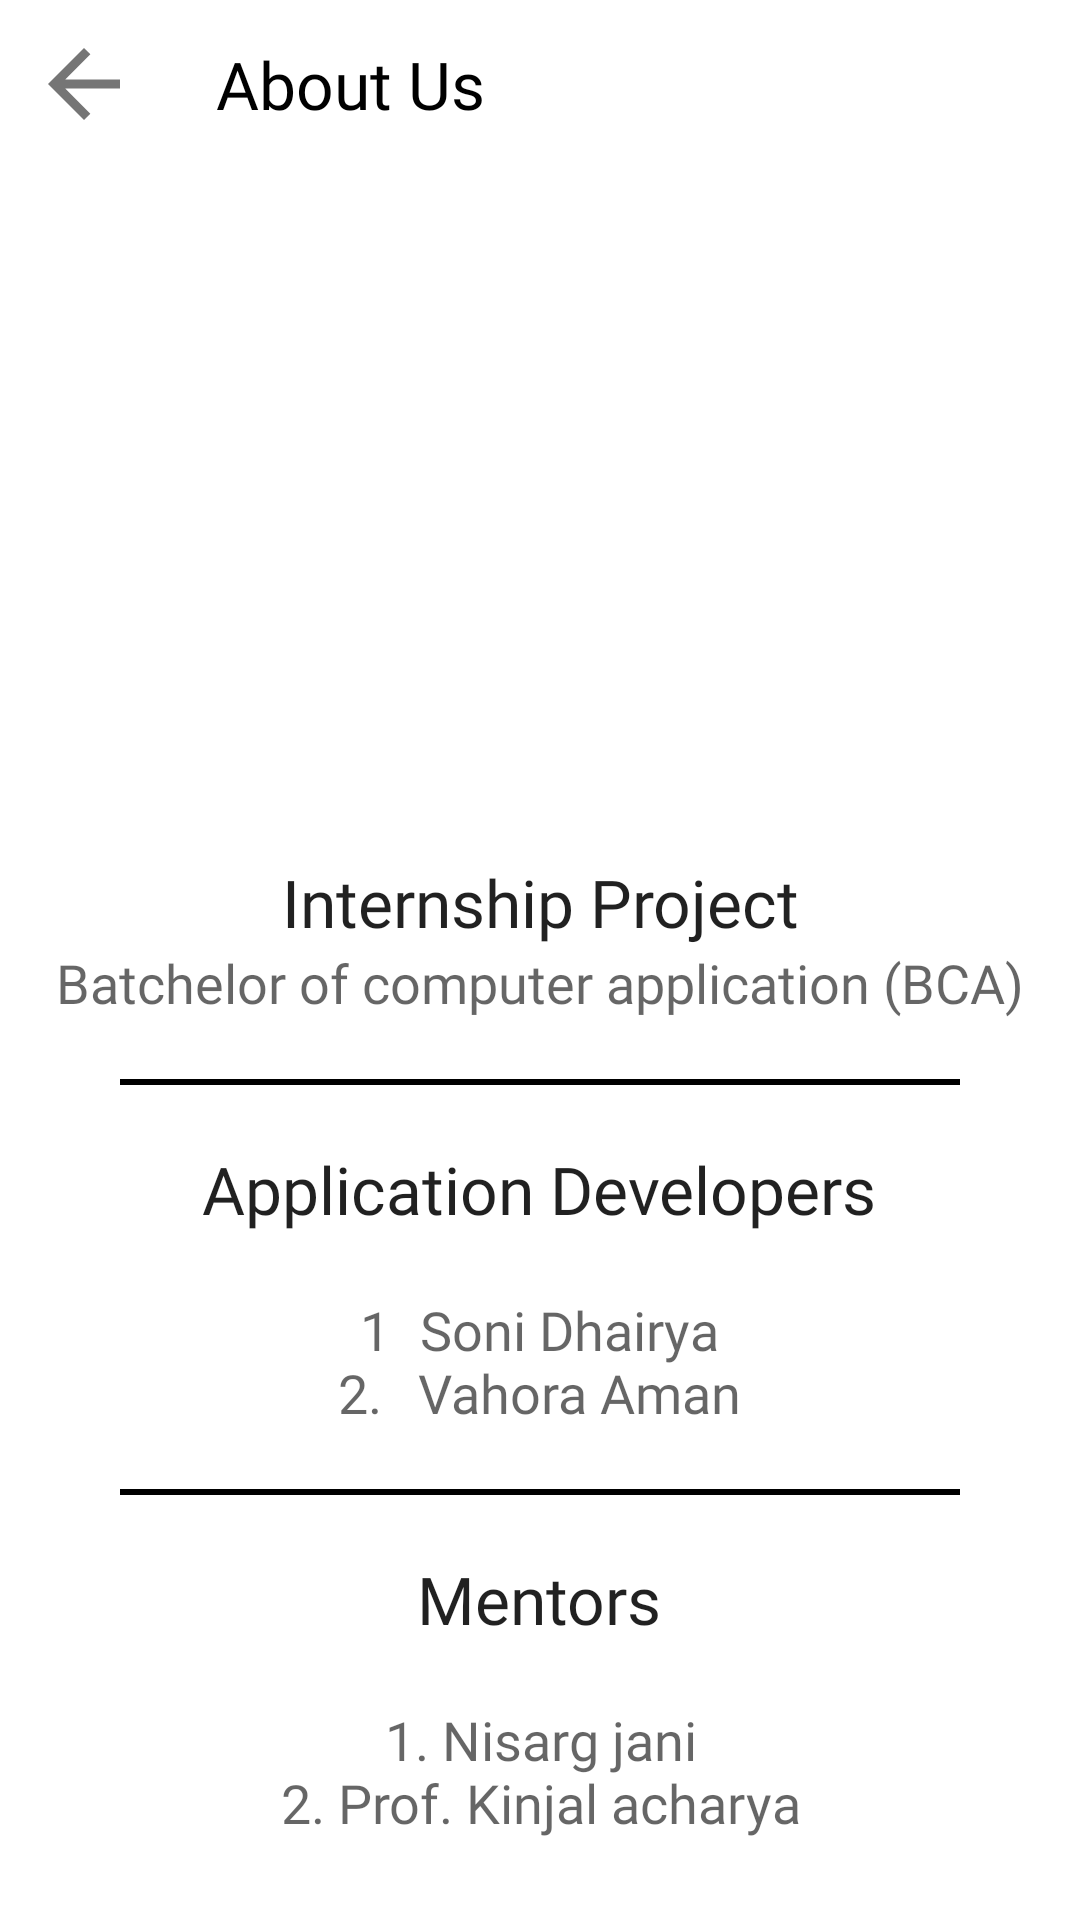

Android layout source for this screen:
<!-- AndroidManifest.xml: application theme Theme.Women_Sefety -->
<!-- res/layout/nav_aboutus.xml -->
<?xml version="1.0" encoding="utf-8"?>
<LinearLayout xmlns:android="http://schemas.android.com/apk/res/android"
    xmlns:app="http://schemas.android.com/apk/res-auto"
    xmlns:tools="http://schemas.android.com/tools"
    android:layout_width="match_parent"
    android:layout_height="match_parent"
    android:orientation="vertical"
    tools:context=".nav_aboutus">

    <androidx.appcompat.widget.Toolbar xmlns:android="http://schemas.android.com/apk/res/android"
        xmlns:app="http://schemas.android.com/apk/res-auto"
        android:id="@+id/toolbar"
        android:layout_width="match_parent"
        android:layout_height="?attr/actionBarSize"
        android:layout_gravity="top"
        android:background="@color/colorWhite"
        android:theme="@style/ThemeOverlay.AppCompat.Dark.ActionBar"
        app:navigationIcon="@drawable/backbtn_toolbar">

        <LinearLayout
            android:layout_width="match_parent"
            android:layout_height="wrap_content">

            <TextView
                android:layout_width="wrap_content"
                android:layout_height="match_parent"
                android:fontFamily="@font/armata"
                android:gravity="center_vertical"
                android:text="@string/about_us"
                android:textAppearance="@style/TextAppearance.AppCompat.Large"
                android:textColor="@color/black" />
        </LinearLayout>
    </androidx.appcompat.widget.Toolbar>

    <ImageView
        android:layout_width="250dp"
        android:layout_height="150dp"
        android:layout_gravity="center"
        android:layout_margin="40dp"
        android:src="@drawable/download" />

    <TextView
        android:layout_width="wrap_content"
        android:layout_height="wrap_content"
        android:layout_gravity="center"
        android:fontFamily="@font/armata"
        android:text="@string/internship_project"
        android:textAlignment="center"
        android:textAppearance="@style/TextAppearance.AppCompat.Large" />

    <TextView
        android:layout_width="wrap_content"
        android:layout_height="wrap_content"
        android:layout_gravity="center"
        android:fontFamily="@font/armata"
        android:text="@string/batchelor_of_computer_application_bca"
        android:textAlignment="center"
        android:textAppearance="@style/TextAppearance.AppCompat.Medium" />

    <View
        android:layout_width="match_parent"
        android:layout_height="2dp"
        android:layout_marginStart="40dp"
        android:layout_marginTop="20dp"
        android:layout_marginEnd="40dp"
        android:background="@color/black" />

    <LinearLayout
        android:layout_width="wrap_content"
        android:layout_height="wrap_content"
        android:layout_gravity="center"
        android:orientation="vertical">

        <TextView
            android:layout_width="wrap_content"
            android:layout_height="wrap_content"
            android:layout_gravity="center"
            android:layout_margin="20dp"
            android:fontFamily="@font/armata"
            android:text="@string/application_developers"
            android:textAlignment="center"
            android:textAppearance="@style/TextAppearance.AppCompat.Large" />

        <TextView
            android:layout_width="wrap_content"
            android:layout_height="wrap_content"
            android:fontFamily="@font/armata"
            android:layout_gravity="center"
            android:text="@string/_1_t_tsoni_dhairya_n2_t_tvahora_aman"
            android:textAlignment="center"
            android:textAllCaps="false"
            android:textAppearance="@style/TextAppearance.AppCompat.Medium" />
    </LinearLayout>

    <View
        android:layout_width="match_parent"
        android:layout_height="2dp"
        android:layout_marginStart="40dp"
        android:layout_marginTop="20dp"
        android:layout_marginEnd="40dp"
        android:background="@color/black" />

    <LinearLayout
        android:layout_width="wrap_content"
        android:layout_height="wrap_content"
        android:layout_gravity="center"
        android:orientation="vertical">

        <TextView
            android:layout_width="wrap_content"
            android:layout_height="wrap_content"
            android:layout_gravity="center"
            android:fontFamily="@font/armata"
            android:layout_margin="20dp"
            android:text="@string/mentors"
            android:textAppearance="@style/TextAppearance.AppCompat.Large" />

        <TextView
            android:layout_width="wrap_content"
            android:layout_height="wrap_content"
            android:fontFamily="@font/armata"
            android:text="@string/_1_nisarg_jani_n2_prof_kinjal_acharya"
            android:textAlignment="center"
            android:textAllCaps="false"
            android:textAppearance="@style/TextAppearance.AppCompat.Medium" />
    </LinearLayout>
</LinearLayout>
<!-- resources referenced by this layout -->
<resources>
  <color name="black">#000000</color>
  <color name="colorWhite">#FFFFFF</color>
  <!-- drawable backbtn_toolbar (drawable) -->
  <vector xmlns:android="http://schemas.android.com/apk/res/android"
      android:width="36dp"
      android:height="36dp"
      android:viewportWidth="24"
      android:viewportHeight="24"
      android:tint="@color/colorSecondary"
      android:autoMirrored="true">
    <path
        android:fillColor="@android:color/white"
        android:pathData="M20,11H7.83l5.59,-5.59L12,4l-8,8 8,8 1.41,-1.41L7.83,13H20v-2z"/>
  </vector>
  <string name="_1_nisarg_jani_n2_prof_kinjal_acharya">1. Nisarg jani\n2. Prof. Kinjal acharya</string>
  <string name="_1_t_tsoni_dhairya_n2_t_tvahora_aman">1\t\tSoni Dhairya\n2.\t\tVahora Aman</string>
  <string name="about_us">About Us</string>
  <string name="application_developers">Application Developers</string>
  <string name="batchelor_of_computer_application_bca">Batchelor of computer application (BCA)</string>
  <string name="internship_project">Internship Project</string>
  <string name="mentors">Mentors</string>
  <style name="Theme.Women_Sefety" parent="Theme.MaterialComponents.DayNight.NoActionBar">
          <item name="colorPrimary">@color/colorPrimary</item>
          <item name="colorPrimaryVariant">@color/colorPrimaryDark</item>
          <item name="colorOnPrimary">@color/colorAccent</item>
          <item name="android:statusBarColor">#FFFFFF</item>
          <item name="bottomSheetDialogTheme">@style/AppBottomSheetDialogTheme</item>
      </style>
  <color name="colorSecondary">#757575</color>
  <color name="colorPrimary">#536DFE</color>
  <color name="colorPrimaryDark">#536DFE</color>
  <color name="colorAccent">#F44336</color>
  <style name="AppBottomSheetDialogTheme" parent="Theme.Design.Light.BottomSheetDialog">
          <item name="bottomSheetStyle">@style/AppModalStyle</item>
      </style>
  <style name="AppModalStyle" parent="Widget.Design.BottomSheet.Modal">
          <item name="android:background">@drawable/bottom_sheet_background</item>
      </style>
  <!-- drawable bottom_sheet_background (drawable) -->
  <?xml version="1.0" encoding="utf-8"?>
  <shape xmlns:android="http://schemas.android.com/apk/res/android"
      android:shape="rectangle">
      <solid android:color="@color/colorWhite" />
      <corners
          android:topLeftRadius="30dp"
          android:topRightRadius="30dp"
          />
  </shape>
</resources>
